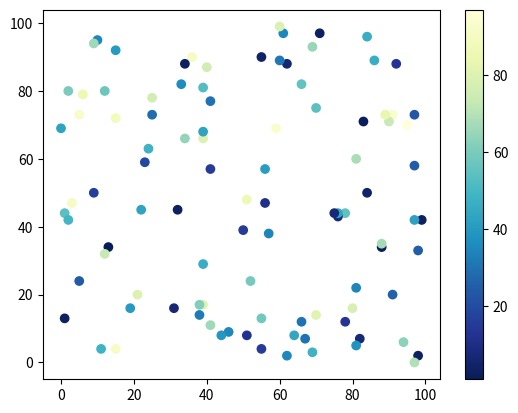

Python code for this plot:
import matplotlib.pyplot as plt
import numpy as np

x = np.random.randint(100, size=(100))
y = np.random.randint(100, size=(100))
colors = np.random.randint(100, size=(100))

plt.scatter(x, y, c=colors, cmap='YlGnBu_r')

plt.colorbar()

plt.show()

